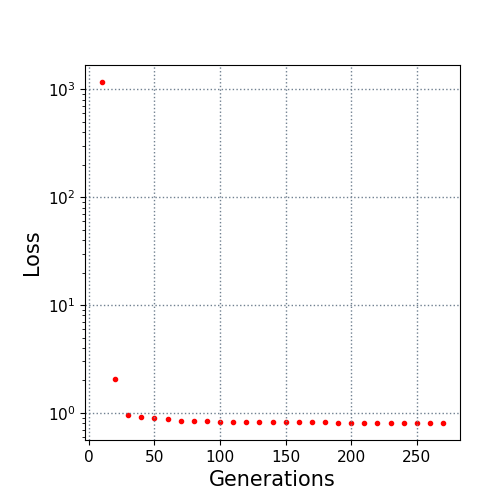

Data behind this chart, as committed beside it:
10.0, 1163.538034
20.0, 2.078
30.0, 0.9587
40.0, 0.9102
50.0, 0.8901
60.0, 0.87
70.0, 0.8507
80.0, 0.8415
90.0, 0.8335
100.0, 0.8295
110.0, 0.8277
120.0, 0.8268
130.0, 0.8268
140.0, 0.8254
150.0, 0.825
160.0, 0.825
170.0, 0.8209
180.0, 0.8202
190.0, 0.8147
200.0, 0.8147
210.0, 0.8147
220.0, 0.8147
230.0, 0.8128
240.0, 0.8111
250.0, 0.8084
260.0, 0.8084
270.0, 0.8079
